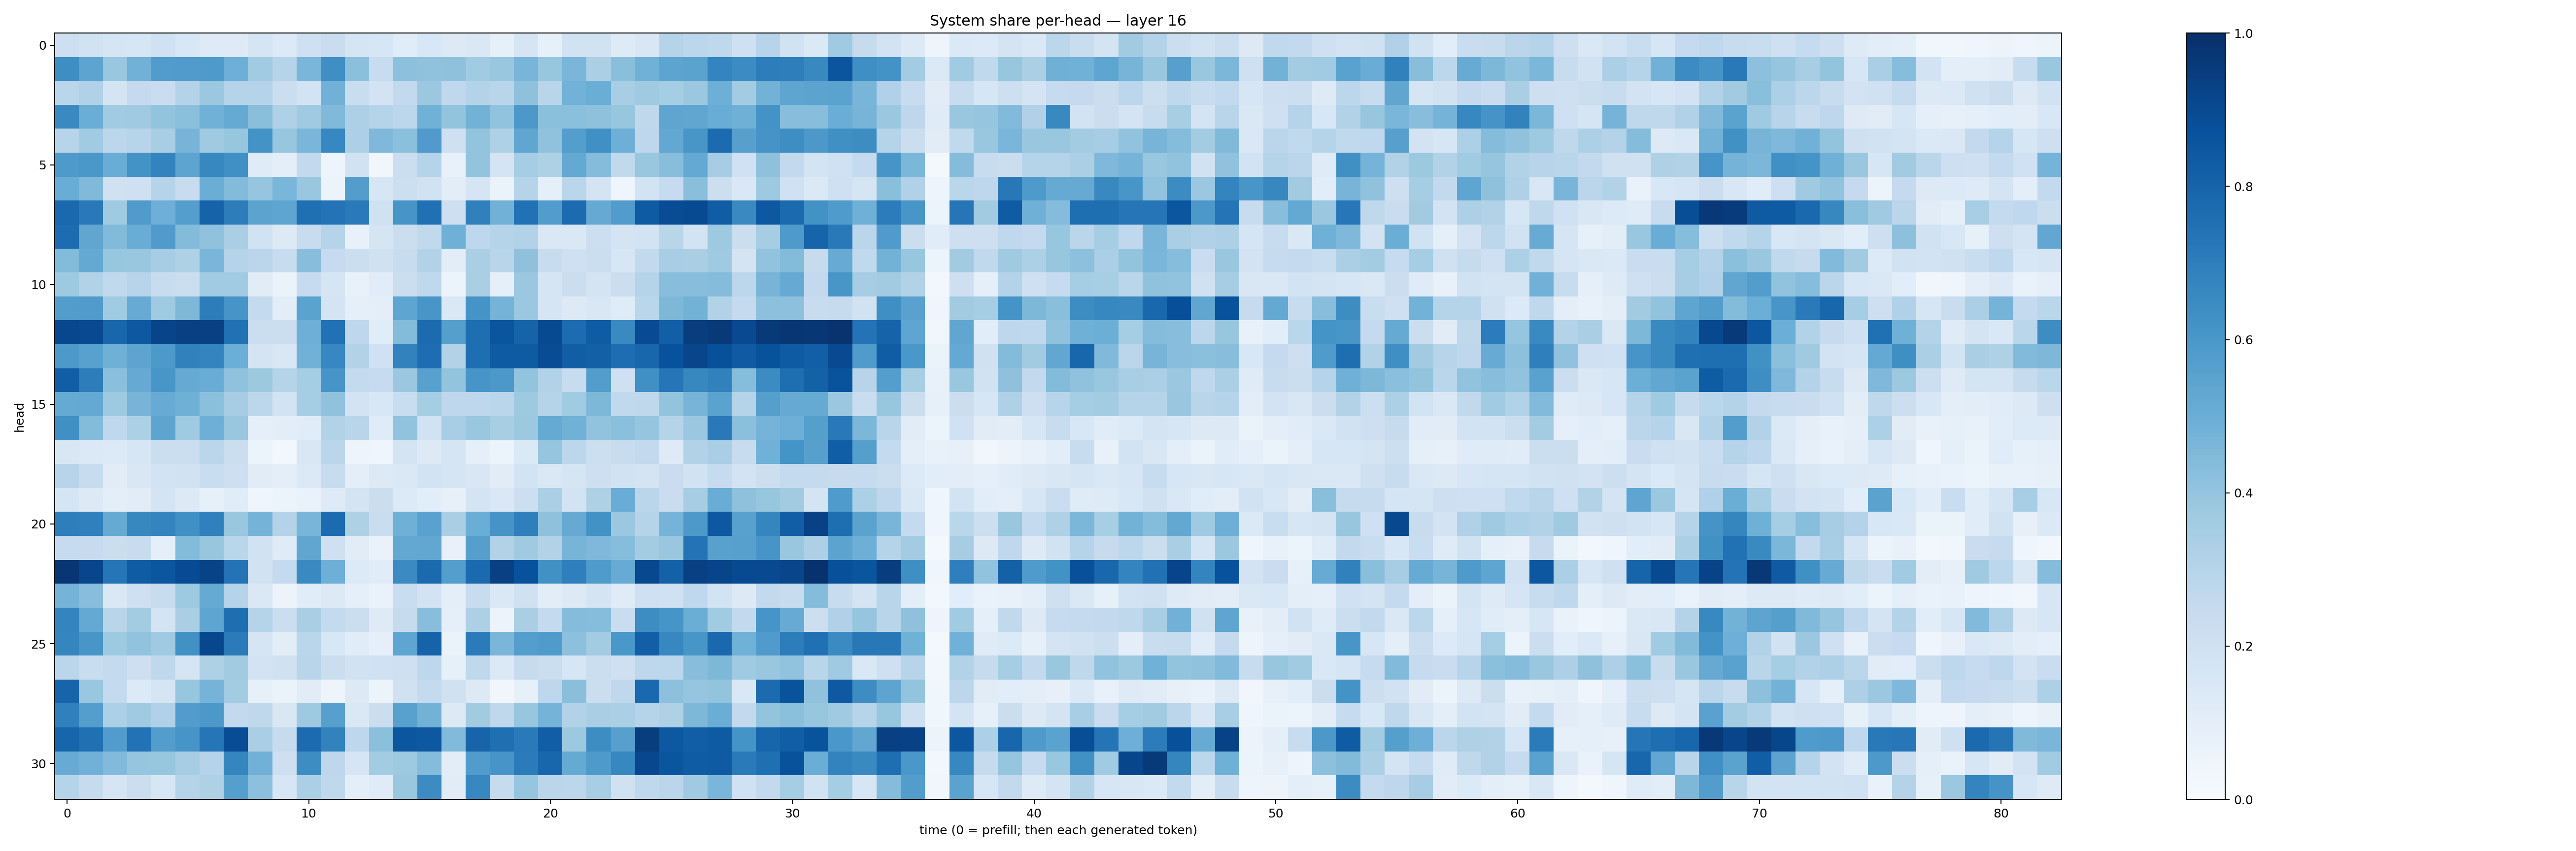

Source data for this figure (header and first rows):
0.21197529, 0.18790475, 0.16489597, 0.15674576, 0.20002556, 0.15624887, 0.12374122, 0.12210451, 0.16952153, 0.13405187, 0.20877282, 0.22873046, 0.16611794, 0.16161042, 0.11513365, 0.15475632, 0.12760444, 0.1425546, 0.08589839, 0.16475472, 0.083517864, 0.19218332, 0.19408254, 0.12458325
0.6391, 0.5401, 0.3895, 0.483, 0.5764, 0.5809, 0.589, 0.4934, 0.3637, 0.298, 0.4634, 0.6346, 0.4199, 0.2353, 0.4163, 0.4081, 0.4124, 0.3639, 0.3855, 0.4683, 0.3938, 0.4636, 0.3349, 0.4238
0.2866, 0.3185, 0.1732, 0.2503, 0.2268, 0.3078, 0.3807, 0.2989, 0.2979, 0.2262, 0.1852, 0.483, 0.2332, 0.1814, 0.2595, 0.3818, 0.2668, 0.305, 0.292, 0.4137, 0.2905, 0.4794, 0.5024, 0.3473
0.6536, 0.5004, 0.3645, 0.3684, 0.4006, 0.4191, 0.4864, 0.516, 0.4223, 0.3204, 0.3707, 0.4487, 0.3254, 0.2991, 0.279, 0.4855, 0.4023, 0.478, 0.4048, 0.5942, 0.4201, 0.4213, 0.4115, 0.3943
0.2937, 0.3667, 0.2811, 0.2951, 0.3431, 0.469, 0.3674, 0.393, 0.6206, 0.3928, 0.462, 0.6668, 0.3277, 0.4512, 0.4195, 0.5801, 0.2044, 0.4002, 0.3231, 0.532, 0.4099, 0.5678, 0.6312, 0.4926
0.5862, 0.6011, 0.5063, 0.6208, 0.6776, 0.5399, 0.6663, 0.6291, 0.1206, 0.09792, 0.2613, 0.05043, 0.1937, 0.03182, 0.2206, 0.2992, 0.07475, 0.4023, 0.1756, 0.3547, 0.3227, 0.5205, 0.4345, 0.2629
0.5071, 0.4481, 0.1955, 0.2072, 0.3008, 0.2378, 0.5027, 0.4411, 0.3966, 0.4632, 0.3857, 0.05939, 0.571, 0.1639, 0.2155, 0.1937, 0.1027, 0.1697, 0.06438, 0.297, 0.09322, 0.2863, 0.1727, 0.0455
0.7838, 0.7168, 0.3704, 0.5799, 0.4926, 0.5684, 0.8013, 0.7022, 0.5455, 0.5389, 0.7558, 0.7409, 0.7147, 0.1985, 0.6055, 0.7502, 0.2115, 0.6894, 0.482, 0.7491, 0.5769, 0.7712, 0.5152, 0.5747
0.7666, 0.5315, 0.4445, 0.506, 0.5787, 0.4396, 0.4085, 0.3396, 0.195, 0.1277, 0.2394, 0.2972, 0.07453, 0.1706, 0.2204, 0.262, 0.4915, 0.2747, 0.2988, 0.3158, 0.1429, 0.147, 0.2164, 0.1778
0.4395, 0.5216, 0.3931, 0.3892, 0.3491, 0.3208, 0.4616, 0.3045, 0.2846, 0.2356, 0.4263, 0.2496, 0.2206, 0.1978, 0.238, 0.3159, 0.1019, 0.3375, 0.2901, 0.4117, 0.2405, 0.2105, 0.2207, 0.1607
0.3748, 0.3106, 0.2626, 0.2952, 0.2362, 0.2199, 0.3659, 0.3646, 0.1108, 0.06312, 0.2461, 0.1706, 0.07175, 0.1151, 0.224, 0.2726, 0.05081, 0.3398, 0.09358, 0.3791, 0.1643, 0.2216, 0.1796, 0.2188
0.5703, 0.5792, 0.3636, 0.5086, 0.3704, 0.4559, 0.7005, 0.6084, 0.2571, 0.1023, 0.5483, 0.1792, 0.08663, 0.09894, 0.5378, 0.6021, 0.1452, 0.6163, 0.475, 0.3793, 0.1717, 0.1264, 0.1489, 0.1183
0.9075, 0.8988, 0.7921, 0.8471, 0.9208, 0.936, 0.936, 0.7484, 0.2214, 0.2248, 0.495, 0.7478, 0.2741, 0.1147, 0.4398, 0.7716, 0.5659, 0.7595, 0.8565, 0.8012, 0.8955, 0.7688, 0.8295, 0.6547
0.5912, 0.5562, 0.49, 0.5402, 0.5903, 0.6842, 0.6748, 0.497, 0.1729, 0.1521, 0.4833, 0.6644, 0.3088, 0.2001, 0.6825, 0.7653, 0.3096, 0.7593, 0.8357, 0.8343, 0.8888, 0.8225, 0.8138, 0.7629
0.8234, 0.7013, 0.4198, 0.5131, 0.6038, 0.5136, 0.5061, 0.4064, 0.377, 0.2983, 0.3541, 0.6068, 0.2547, 0.2471, 0.38, 0.5564, 0.4008, 0.607, 0.5963, 0.402, 0.3135, 0.239, 0.5713, 0.2062
0.5161, 0.5224, 0.3735, 0.4696, 0.5104, 0.4888, 0.4194, 0.3495, 0.2777, 0.1872, 0.3539, 0.4064, 0.18, 0.1541, 0.2313, 0.3554, 0.274, 0.2762, 0.2859, 0.3728, 0.3024, 0.3664, 0.4537, 0.2627
0.6312, 0.4398, 0.268, 0.3283, 0.542, 0.3697, 0.4942, 0.3835, 0.08911, 0.1054, 0.1164, 0.3151, 0.2911, 0.1193, 0.4037, 0.1934, 0.3449, 0.3884, 0.3425, 0.3755, 0.5194, 0.4855, 0.4036, 0.4189
0.15, 0.1382, 0.1332, 0.1637, 0.2204, 0.2203, 0.2827, 0.2243, 0.05908, 0.0283, 0.1501, 0.2835, 0.04877, 0.04562, 0.1722, 0.1277, 0.1648, 0.08957, 0.05953, 0.1385, 0.3975, 0.2787, 0.2157, 0.2363
0.2963, 0.2367, 0.1101, 0.1486, 0.1866, 0.1934, 0.2311, 0.2133, 0.1095, 0.09377, 0.1397, 0.2387, 0.09487, 0.1287, 0.1423, 0.186, 0.1716, 0.1503, 0.1104, 0.1853, 0.1469, 0.165, 0.2141, 0.1889
0.1701, 0.1319, 0.09827, 0.111, 0.1784, 0.1299, 0.08528, 0.1156, 0.04571, 0.05119, 0.06665, 0.1225, 0.1764, 0.2223, 0.1352, 0.1075, 0.0808, 0.178, 0.1444, 0.2187, 0.3332, 0.1824, 0.3217, 0.5045
0.697, 0.6906, 0.5129, 0.6624, 0.6757, 0.6312, 0.6897, 0.3905, 0.4744, 0.3055, 0.4665, 0.7701, 0.3228, 0.2306, 0.489, 0.5509, 0.3375, 0.5035, 0.6102, 0.6936, 0.413, 0.5137, 0.6235, 0.3825
0.2476, 0.2492, 0.22, 0.2388, 0.09295, 0.4398, 0.394, 0.2855, 0.1911, 0.1202, 0.5315, 0.2077, 0.1107, 0.06717, 0.5267, 0.5284, 0.07388, 0.5645, 0.3127, 0.3703, 0.3093, 0.4707, 0.4523, 0.4335
0.9761, 0.9159, 0.7342, 0.8284, 0.8546, 0.8909, 0.9257, 0.7388, 0.1946, 0.2547, 0.6531, 0.4945, 0.1353, 0.116, 0.6514, 0.7769, 0.5668, 0.7753, 0.9359, 0.8748, 0.6271, 0.6945, 0.5839, 0.5101
0.4732, 0.4289, 0.1479, 0.21, 0.2396, 0.3742, 0.5188, 0.2999, 0.1421, 0.05554, 0.1171, 0.1322, 0.08925, 0.06959, 0.2319, 0.1813, 0.09953, 0.2419, 0.1417, 0.1991, 0.1053, 0.1294, 0.1774, 0.1192
0.6727, 0.5232, 0.2892, 0.3561, 0.1734, 0.3386, 0.5362, 0.76, 0.2994, 0.2222, 0.3392, 0.2544, 0.2237, 0.1226, 0.2444, 0.427, 0.08607, 0.3247, 0.05521, 0.3376, 0.257, 0.4365, 0.4328, 0.2317
0.6702, 0.6038, 0.3724, 0.4059, 0.3676, 0.6263, 0.9088, 0.7094, 0.17, 0.1023, 0.2872, 0.1534, 0.1153, 0.08672, 0.5355, 0.8015, 0.06375, 0.7077, 0.4636, 0.5685, 0.5835, 0.4168, 0.3563, 0.6
0.2843, 0.2311, 0.2569, 0.2145, 0.2732, 0.1668, 0.3231, 0.36, 0.1806, 0.1966, 0.2928, 0.2225, 0.1892, 0.2031, 0.2057, 0.2767, 0.08295, 0.2695, 0.1376, 0.2433, 0.2189, 0.1598, 0.2263, 0.2105
0.8005, 0.3853, 0.2574, 0.1346, 0.1645, 0.3925, 0.476, 0.3558, 0.08274, 0.06363, 0.1114, 0.04765, 0.1328, 0.05171, 0.1983, 0.2561, 0.1976, 0.1327, 0.03292, 0.08593, 0.2758, 0.4237, 0.2191, 0.2712
0.6902, 0.5681, 0.3298, 0.3693, 0.3195, 0.5762, 0.5944, 0.2595, 0.2728, 0.1523, 0.3727, 0.5603, 0.1424, 0.2259, 0.5554, 0.4776, 0.1311, 0.3627, 0.2701, 0.3934, 0.4737, 0.3127, 0.3365, 0.3347
0.7957, 0.7506, 0.5763, 0.7435, 0.5732, 0.6077, 0.732, 0.8874, 0.3396, 0.2458, 0.7703, 0.6805, 0.2763, 0.4207, 0.8535, 0.8453, 0.4443, 0.7971, 0.7565, 0.712, 0.8239, 0.3786, 0.641, 0.5586
0.5096, 0.4842, 0.4416, 0.3959, 0.3907, 0.3483, 0.3041, 0.6684, 0.4827, 0.2147, 0.6425, 0.2744, 0.166, 0.3567, 0.3725, 0.4355, 0.1018, 0.5753, 0.6061, 0.7107, 0.7893, 0.5184, 0.5873, 0.6678
0.2974, 0.2455, 0.1718, 0.2229, 0.1608, 0.2994, 0.3203, 0.5661, 0.4153, 0.157, 0.3353, 0.2695, 0.1, 0.1189, 0.3833, 0.6465, 0.1097, 0.6654, 0.2456, 0.3953, 0.2834, 0.2779, 0.3462, 0.1971
